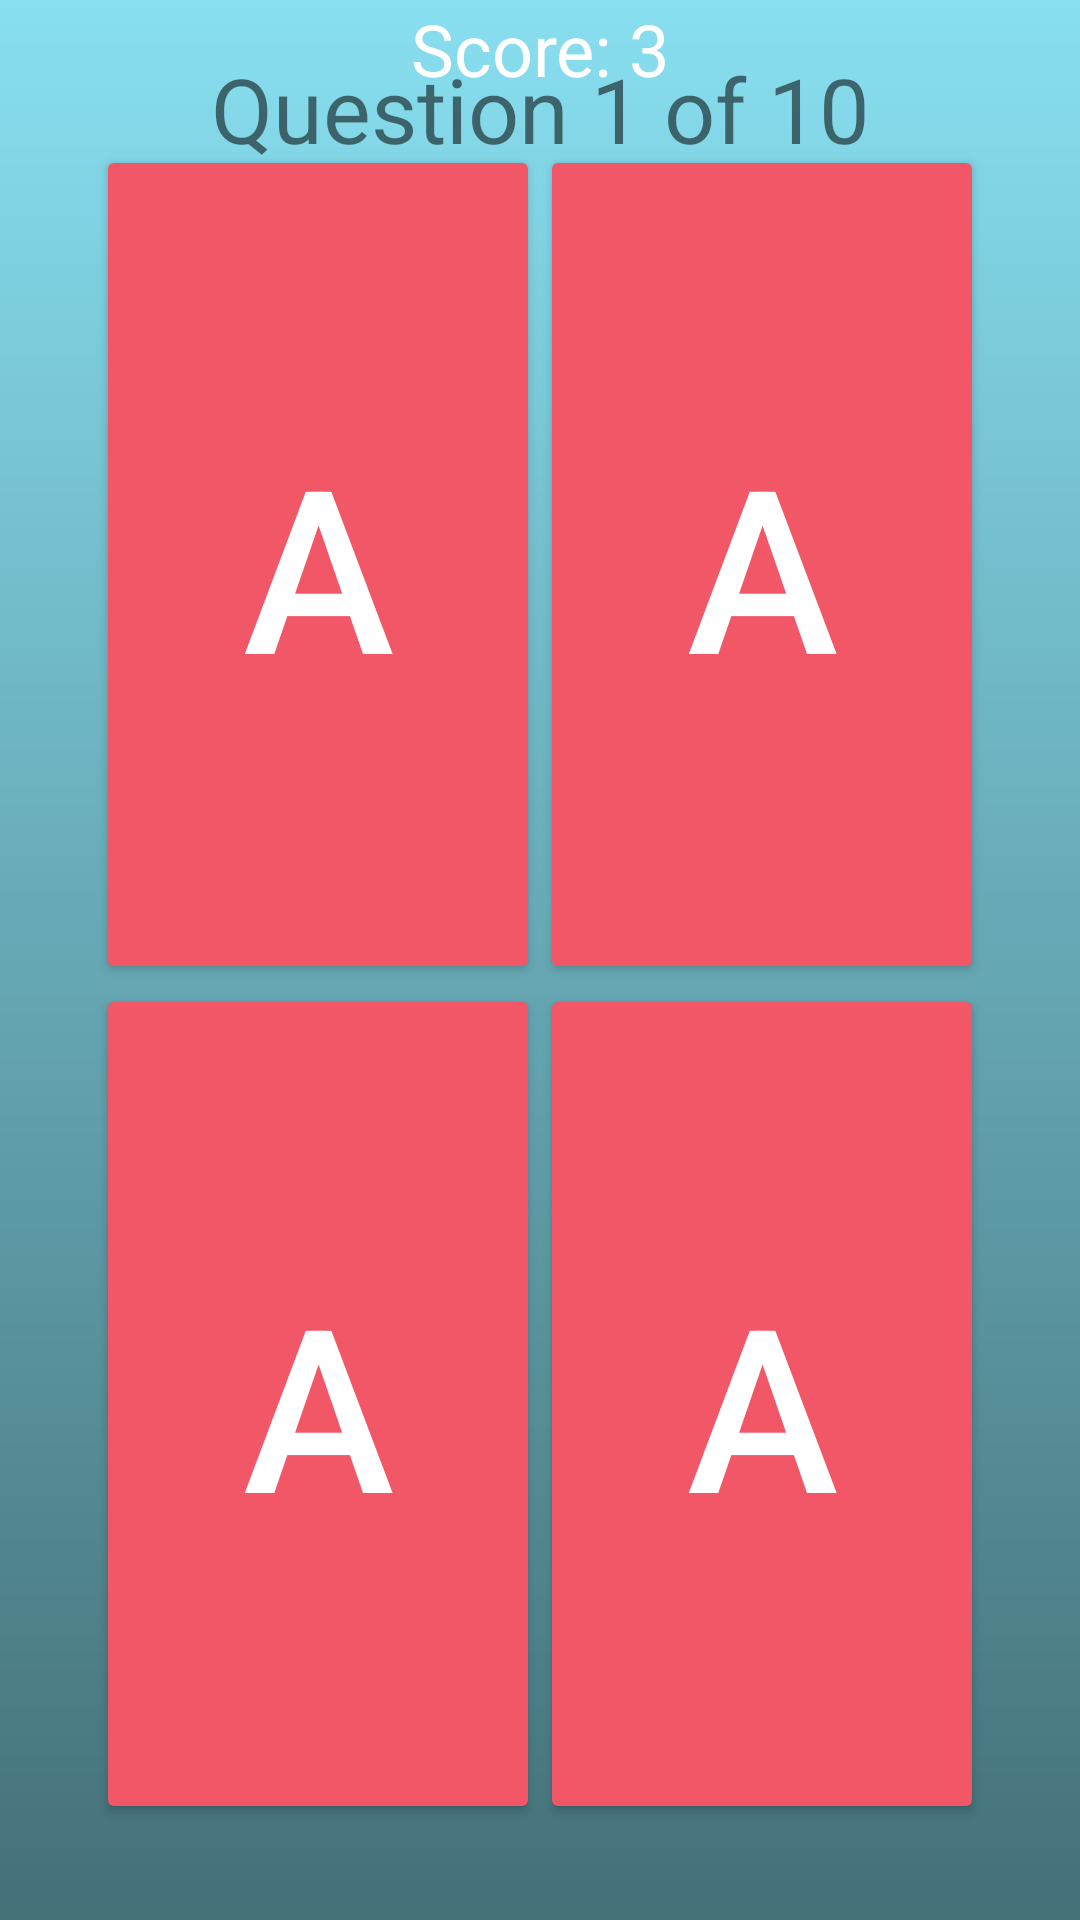

Android layout source for this screen:
<!-- AndroidManifest.xml: application theme AppTheme -->
<!-- res/layout/learning_mode.xml -->
<?xml version="1.0" encoding="utf-8"?>
<androidx.constraintlayout.widget.ConstraintLayout
    xmlns:android="http://schemas.android.com/apk/res/android"
    xmlns:app="http://schemas.android.com/apk/res-auto"
    xmlns:tools="http://schemas.android.com/tools"
    style="@style/defaultBackground">

    <TextView
        android:id="@+id/questionTextView"
        android:layout_width="wrap_content"
        android:layout_height="wrap_content"
        android:layout_marginTop="16dp"
        android:text="Question 1 of 10"
        android:textSize="30sp"
        app:layout_constraintEnd_toEndOf="parent"
        app:layout_constraintStart_toStartOf="parent"
        app:layout_constraintTop_toTopOf="parent" />

    <ImageView
        android:id="@+id/handImageView"
        android:layout_width="0dp"
        android:layout_height="0dp"
        android:layout_marginStart="16dp"
        android:layout_marginTop="16dp"
        android:layout_marginEnd="16dp"
        android:layout_marginBottom="16dp"
        app:layout_constraintBottom_toTopOf="@+id/scoreTextView"
        app:layout_constraintEnd_toEndOf="parent"
        app:layout_constraintStart_toStartOf="parent"
        app:layout_constraintTop_toBottomOf="@+id/questionTextView"
        tools:srcCompat="@tools:sample/avatars" />

    <LinearLayout
        android:layout_width="0dp"
        android:layout_height="0dp"
        android:layout_marginStart="32dp"
        android:layout_marginTop="16dp"
        android:layout_marginEnd="32dp"
        android:layout_marginBottom="32dp"
        android:orientation="horizontal"
        app:layout_constraintBottom_toBottomOf="parent"
        app:layout_constraintEnd_toEndOf="parent"
        app:layout_constraintStart_toStartOf="parent"
        app:layout_constraintTop_toBottomOf="@+id/scoreTextView">

        <LinearLayout
            android:layout_width="0dp"
            android:layout_height="match_parent"
            android:layout_weight="1"
            android:orientation="vertical">



            <include
                android:id="@+id/answer1"
                layout="@layout/question_button" />
            <include
                android:id="@+id/answer3"
                layout="@layout/question_button" />


        </LinearLayout>

        <LinearLayout
            android:layout_width="0dp"
            android:layout_height="match_parent"
            android:layout_weight="1"
            android:orientation="vertical">

            <include
                android:id="@+id/answer2"
                layout="@layout/question_button" />
            <include
                android:id="@+id/answer4"
                layout="@layout/question_button" />
        </LinearLayout>
    </LinearLayout>

    <TextView
        android:id="@+id/scoreTextView"
        android:layout_width="wrap_content"
        android:layout_height="wrap_content"
        android:text="Score: 3"
        android:textColor="#FFFFFF"
        android:textSize="24sp"
        app:layout_constraintEnd_toEndOf="parent"
        app:layout_constraintStart_toStartOf="parent"
        tools:layout_editor_absoluteY="377dp" />

</androidx.constraintlayout.widget.ConstraintLayout>
<!-- res/layout/question_button.xml (included above) -->
<?xml version="1.0" encoding="utf-8"?>
<FrameLayout xmlns:app="http://schemas.android.com/apk/res-auto"
    xmlns:android="http://schemas.android.com/apk/res/android"
    xmlns:tools="http://schemas.android.com/tools"
    android:layout_width="match_parent"
    android:layout_height="0dp"
    android:layout_weight="1"
    tools:showIn="@layout/activity_guessing_mode">

    <Button
        android:id="@+id/button"
        style="@style/defaultButton"
        android:layout_width="match_parent"
        android:layout_height="match_parent"
        android:onClick="madeGuess"
        android:padding="0dp"
        android:text="A"
        android:textSize="76sp" />

    <ImageView
        android:id="@+id/overlayImage"
        android:layout_width="match_parent"
        android:layout_height="match_parent"
        android:elevation="10dp"
        app:srcCompat="@android:drawable/ic_delete"
        android:visibility="gone"/>
</FrameLayout>
<!-- res/layout/activity_guessing_mode.xml (included above) -->
<?xml version="1.0" encoding="utf-8"?>
<androidx.constraintlayout.widget.ConstraintLayout
    xmlns:android="http://schemas.android.com/apk/res/android"
    xmlns:app="http://schemas.android.com/apk/res-auto"
    xmlns:tools="http://schemas.android.com/tools"
    style="@style/defaultBackground">

    <LinearLayout
        android:id="@+id/linearLayout2"
        android:layout_width="match_parent"
        android:layout_height="match_parent"
        android:orientation="vertical"
        tools:layout_editor_absoluteX="1dp"
        tools:layout_editor_absoluteY="58dp">

        <TextView
            android:id="@+id/questionTextView"
            android:layout_width="match_parent"
            android:layout_height="wrap_content"
            android:layout_marginTop="16dp"
            android:text="Question 1 of 10"
            android:textAlignment="center"
            android:textSize="30sp" />

        <ImageView
            android:id="@+id/handImageView"
            android:layout_width="match_parent"
            android:layout_height="0dp"
            android:layout_marginStart="16dp"
            android:layout_marginTop="16dp"
            android:layout_marginEnd="16dp"
            android:layout_marginBottom="16dp"
            android:layout_weight="1.2"
            tools:srcCompat="@drawable/a" />

        <TextView
            android:id="@+id/scoreTextView"
            android:layout_width="match_parent"
            android:layout_height="wrap_content"
            android:text="Score: 3"
            android:textAlignment="center"
            android:textColor="#FFFFFF"
            android:textSize="24sp"
            app:layout_constraintEnd_toEndOf="parent"
            app:layout_constraintStart_toStartOf="parent"
            tools:layout_editor_absoluteY="377dp" />

        <LinearLayout
            android:id="@+id/buttonGroup"
            android:layout_width="match_parent"
            android:layout_height="0dp"
            android:layout_marginStart="32dp"
            android:layout_marginTop="16dp"
            android:layout_marginEnd="32dp"
            android:layout_marginBottom="32dp"
            android:layout_weight="1"
            android:orientation="horizontal">

            <LinearLayout
                android:layout_width="0dp"
                android:layout_height="match_parent"
                android:layout_weight="1"
                android:orientation="vertical">

                <include
                    android:id="@+id/answer1"
                    layout="@layout/question_button" />

                <include
                    android:id="@+id/answer3"
                    layout="@layout/question_button" />


            </LinearLayout>

            <LinearLayout
                android:layout_width="0dp"
                android:layout_height="match_parent"
                android:layout_weight="1"
                android:orientation="vertical">

                <include
                    android:id="@+id/answer2"
                    layout="@layout/question_button" />

                <include
                    android:id="@+id/answer4"
                    layout="@layout/question_button" />
            </LinearLayout>
        </LinearLayout>
    </LinearLayout>

    <ImageView
        android:id="@+id/questionFinish"
        android:layout_width="411dp"
        android:layout_height="512dp"
        android:visibility="gone"
        app:layout_constraintBottom_toBottomOf="parent"
        app:layout_constraintEnd_toEndOf="parent"
        app:layout_constraintStart_toStartOf="parent"
        app:layout_constraintTop_toTopOf="parent"
        app:srcCompat="@drawable/checkmark" />

</androidx.constraintlayout.widget.ConstraintLayout>
<!-- resources referenced by this layout -->
<resources>
  <!-- drawable a: png bitmap (drawable, 88877 bytes) -->
  <style name="defaultBackground">
          <item name="android:layout_width">match_parent</item>
          <item name="android:layout_height">match_parent</item>
          <item name="android:background">@drawable/default_background</item>
      </style>
  <style name="defaultButton">
          <item name="android:layout_width">match_parent</item>
          <item name="android:layout_height">0dp</item>
          <item name="android:layout_weight">1</item>
          <item name="android:backgroundTint">#F25767</item>
          <item name="android:textColor">#FFFFFF</item>
          <item name="android:textSize">24sp</item>
      </style>
  <style name="AppTheme" parent="Theme.AppCompat.Light.NoActionBar">
          
          <item name="colorPrimary">@color/colorPrimary</item>
          <item name="colorPrimaryDark">@color/colorPrimaryDark</item>
          <item name="colorAccent">@color/colorAccent</item>
  
      </style>
  <!-- drawable default_background (drawable) -->
  <?xml version="1.0" encoding="utf-8"?>
  <shape xmlns:android="http://schemas.android.com/apk/res/android"
      xmlns:tools="http://schemas.android.com/tools"
      android:shape="rectangle"
      tools:ignore="MissingDefaultResource">
      <gradient
          android:startColor="#88DFF0"
          android:endColor="#447078"
          android:angle="-90" />
  </shape>
  <color name="colorPrimary">#008577</color>
  <color name="colorPrimaryDark">#00574B</color>
  <color name="colorAccent">#D81B60</color>
</resources>
